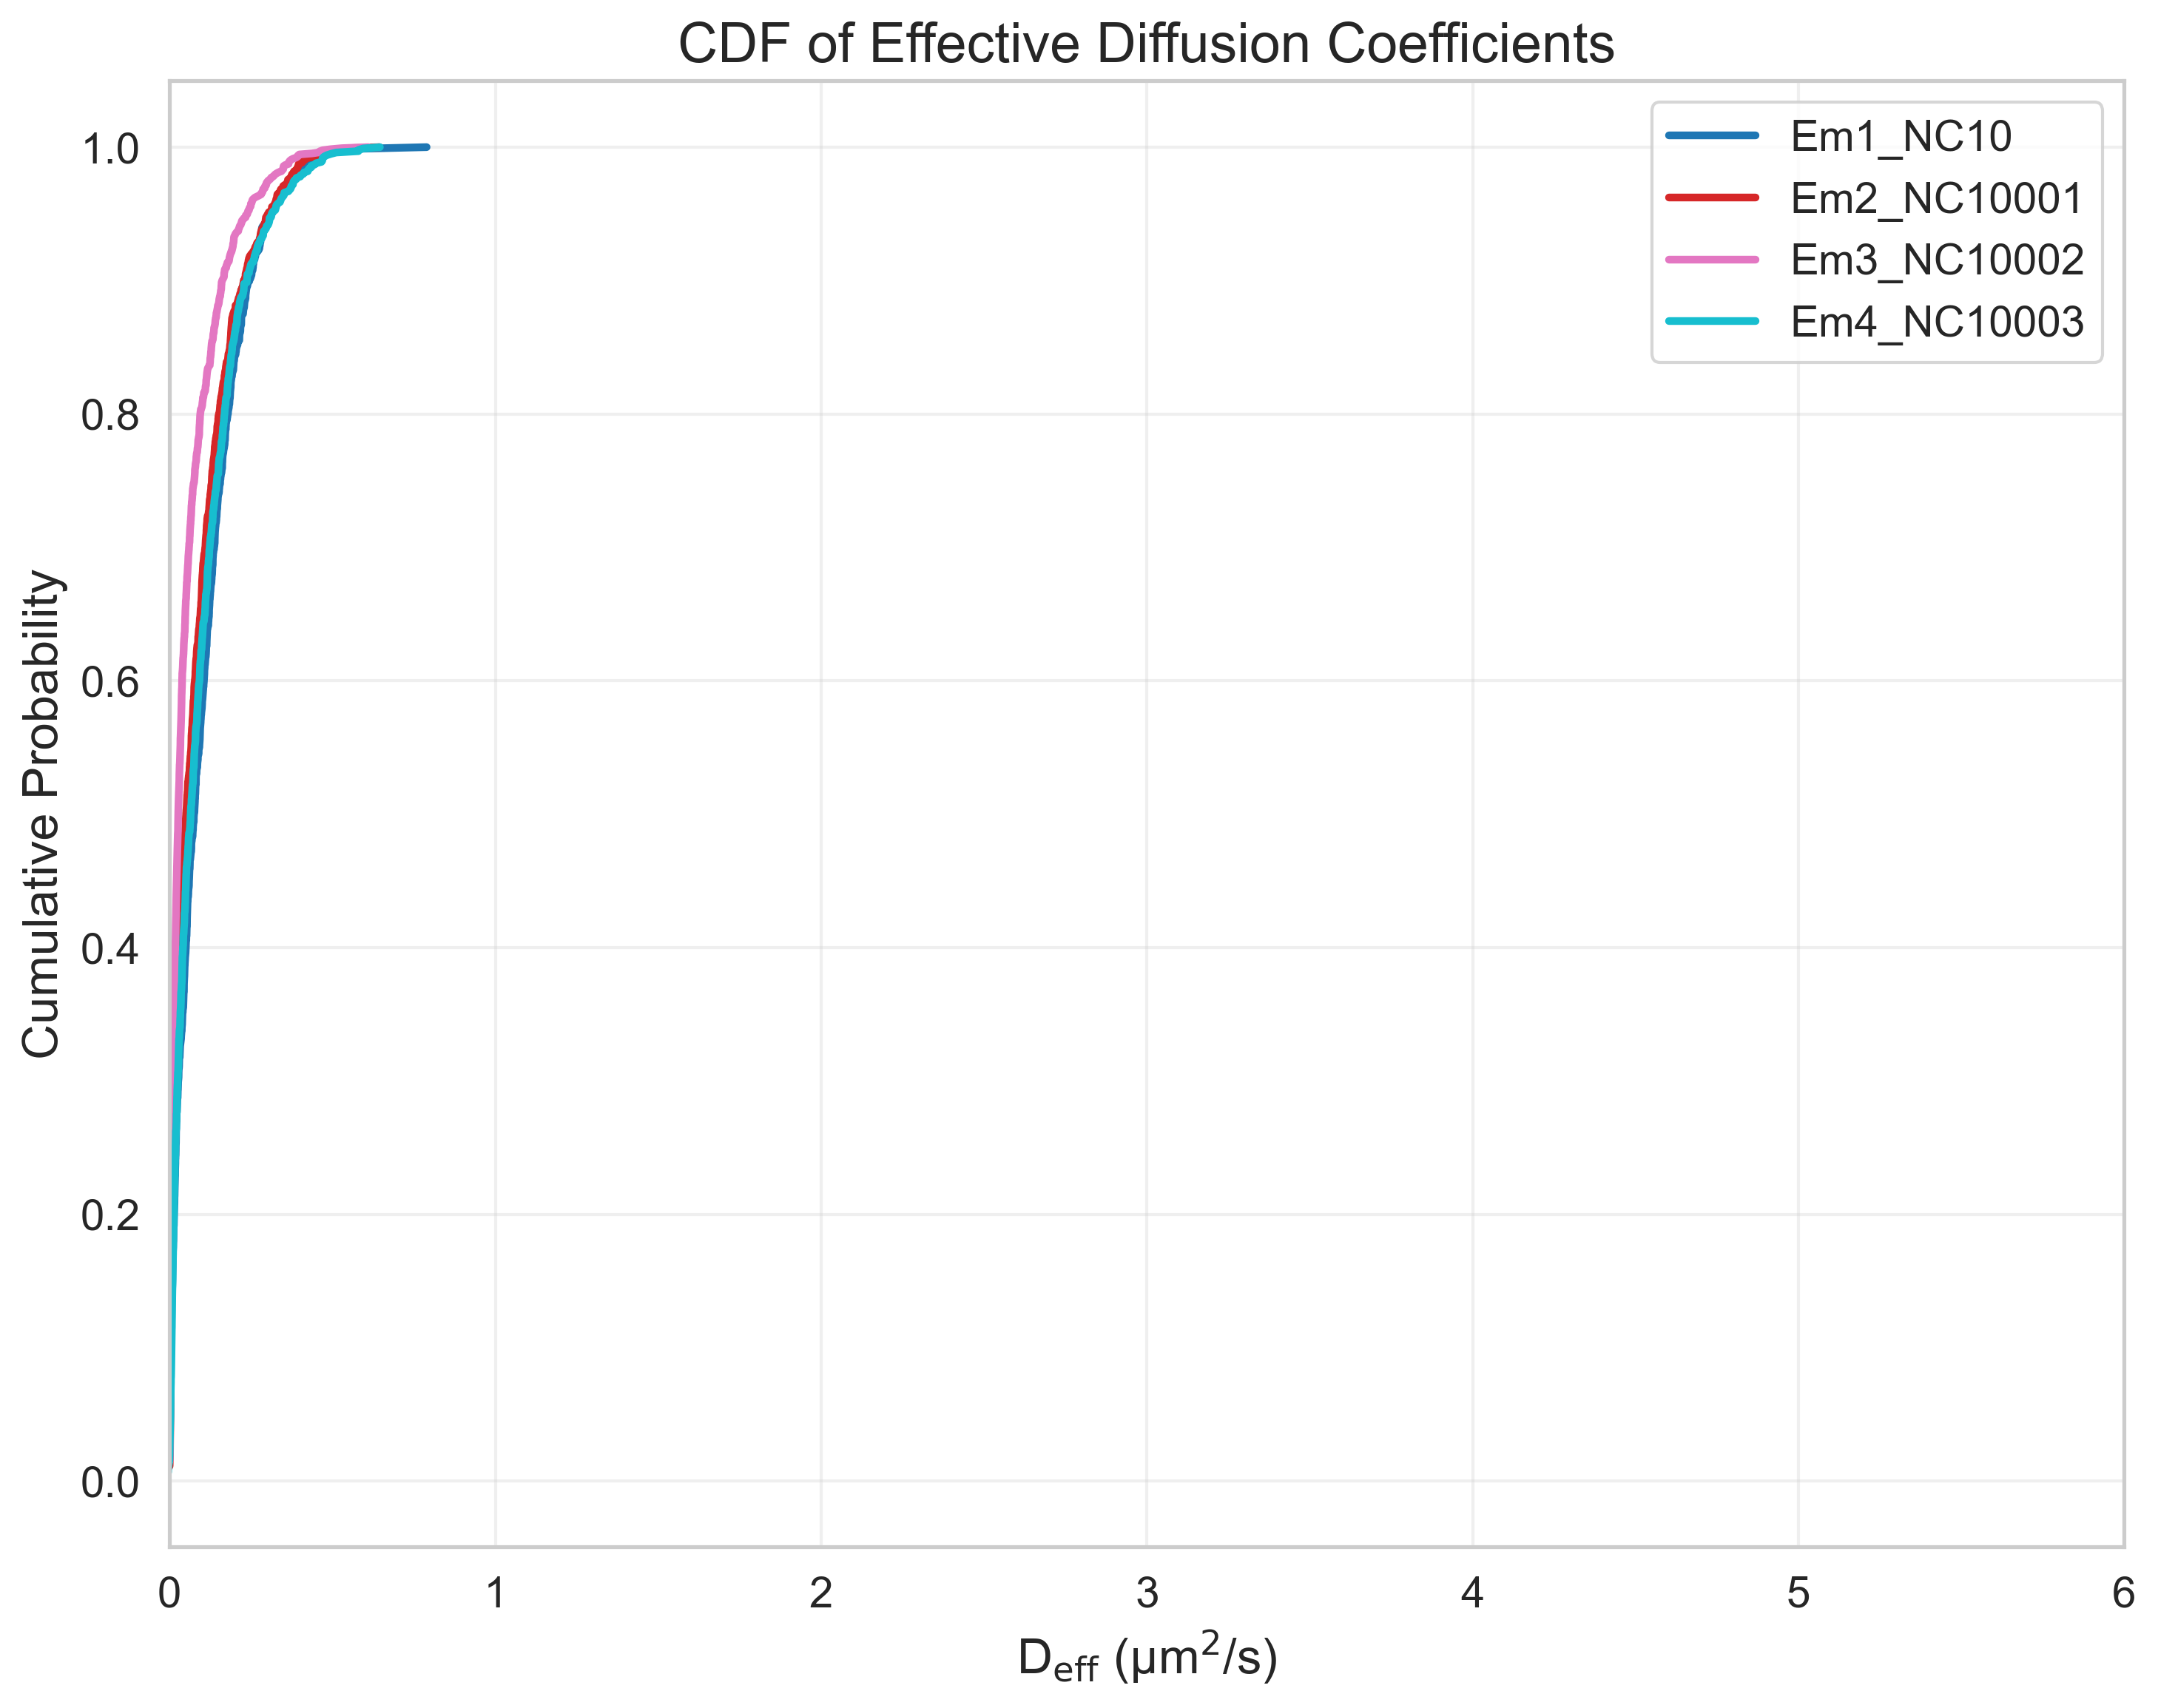

Values plotted in this chart, from the file beside it:
FileName, DiffusionCoefficient, CumulativeProbability
tracked_Traj_Em1_NC10.nd2_crop, -0.02615, 0.001168
tracked_Traj_Em1_NC10.nd2_crop, -0.02436, 0.002336
tracked_Traj_Em1_NC10.nd2_crop, -0.0206, 0.003505
tracked_Traj_Em1_NC10.nd2_crop, -0.01047, 0.004673
tracked_Traj_Em1_NC10.nd2_crop, -0.009228, 0.005841
tracked_Traj_Em1_NC10.nd2_crop, -0.00851, 0.007009
tracked_Traj_Em1_NC10.nd2_crop, -0.006285, 0.008178
tracked_Traj_Em1_NC10.nd2_crop, -0.004688, 0.009346
tracked_Traj_Em1_NC10.nd2_crop, -0.003949, 0.01051
tracked_Traj_Em1_NC10.nd2_crop, -0.003521, 0.01168
tracked_Traj_Em1_NC10.nd2_crop, -0.002171, 0.01285
tracked_Traj_Em1_NC10.nd2_crop, -0.001361, 0.01402
tracked_Traj_Em1_NC10.nd2_crop, -0.00116, 0.01519
tracked_Traj_Em1_NC10.nd2_crop, -0.001025, 0.01636
tracked_Traj_Em1_NC10.nd2_crop, -0.0005592, 0.01752
tracked_Traj_Em1_NC10.nd2_crop, -0.000523, 0.01869
tracked_Traj_Em1_NC10.nd2_crop, -8.374449698162799e-05, 0.01986
tracked_Traj_Em1_NC10.nd2_crop, 4.6367689853221705e-06, 0.02103
tracked_Traj_Em1_NC10.nd2_crop, 0.0001041, 0.0222
tracked_Traj_Em1_NC10.nd2_crop, 0.0001723, 0.02336
tracked_Traj_Em1_NC10.nd2_crop, 0.0001754, 0.02453
tracked_Traj_Em1_NC10.nd2_crop, 0.0001906, 0.0257
tracked_Traj_Em1_NC10.nd2_crop, 0.0004088, 0.02687
tracked_Traj_Em1_NC10.nd2_crop, 0.000411, 0.02804
tracked_Traj_Em1_NC10.nd2_crop, 0.000449, 0.02921
tracked_Traj_Em1_NC10.nd2_crop, 0.0004524, 0.03037
tracked_Traj_Em1_NC10.nd2_crop, 0.0004835, 0.03154
tracked_Traj_Em1_NC10.nd2_crop, 0.0005508, 0.03271
tracked_Traj_Em1_NC10.nd2_crop, 0.0005957, 0.03388
tracked_Traj_Em1_NC10.nd2_crop, 0.0006455, 0.03505
tracked_Traj_Em1_NC10.nd2_crop, 0.0006898, 0.03621
tracked_Traj_Em1_NC10.nd2_crop, 0.0007994, 0.03738
tracked_Traj_Em1_NC10.nd2_crop, 0.001072, 0.03855
tracked_Traj_Em1_NC10.nd2_crop, 0.001178, 0.03972
tracked_Traj_Em1_NC10.nd2_crop, 0.001259, 0.04089
tracked_Traj_Em1_NC10.nd2_crop, 0.001269, 0.04206
tracked_Traj_Em1_NC10.nd2_crop, 0.001399, 0.04322
tracked_Traj_Em1_NC10.nd2_crop, 0.001546, 0.04439
tracked_Traj_Em1_NC10.nd2_crop, 0.001686, 0.04556
tracked_Traj_Em1_NC10.nd2_crop, 0.001825, 0.04673
tracked_Traj_Em1_NC10.nd2_crop, 0.001892, 0.0479
tracked_Traj_Em1_NC10.nd2_crop, 0.001915, 0.04907
tracked_Traj_Em1_NC10.nd2_crop, 0.001944, 0.05023
tracked_Traj_Em1_NC10.nd2_crop, 0.001963, 0.0514
tracked_Traj_Em1_NC10.nd2_crop, 0.002006, 0.05257
tracked_Traj_Em1_NC10.nd2_crop, 0.002097, 0.05374
tracked_Traj_Em1_NC10.nd2_crop, 0.002174, 0.05491
tracked_Traj_Em1_NC10.nd2_crop, 0.002191, 0.05607
tracked_Traj_Em1_NC10.nd2_crop, 0.002206, 0.05724
tracked_Traj_Em1_NC10.nd2_crop, 0.002274, 0.05841
tracked_Traj_Em1_NC10.nd2_crop, 0.002282, 0.05958
tracked_Traj_Em1_NC10.nd2_crop, 0.002334, 0.06075
tracked_Traj_Em1_NC10.nd2_crop, 0.002366, 0.06192
tracked_Traj_Em1_NC10.nd2_crop, 0.002442, 0.06308
tracked_Traj_Em1_NC10.nd2_crop, 0.002533, 0.06425
tracked_Traj_Em1_NC10.nd2_crop, 0.002539, 0.06542
tracked_Traj_Em1_NC10.nd2_crop, 0.002558, 0.06659
tracked_Traj_Em1_NC10.nd2_crop, 0.002587, 0.06776
tracked_Traj_Em1_NC10.nd2_crop, 0.002654, 0.06893
tracked_Traj_Em1_NC10.nd2_crop, 0.00267, 0.07009
... 4,336 more rows
